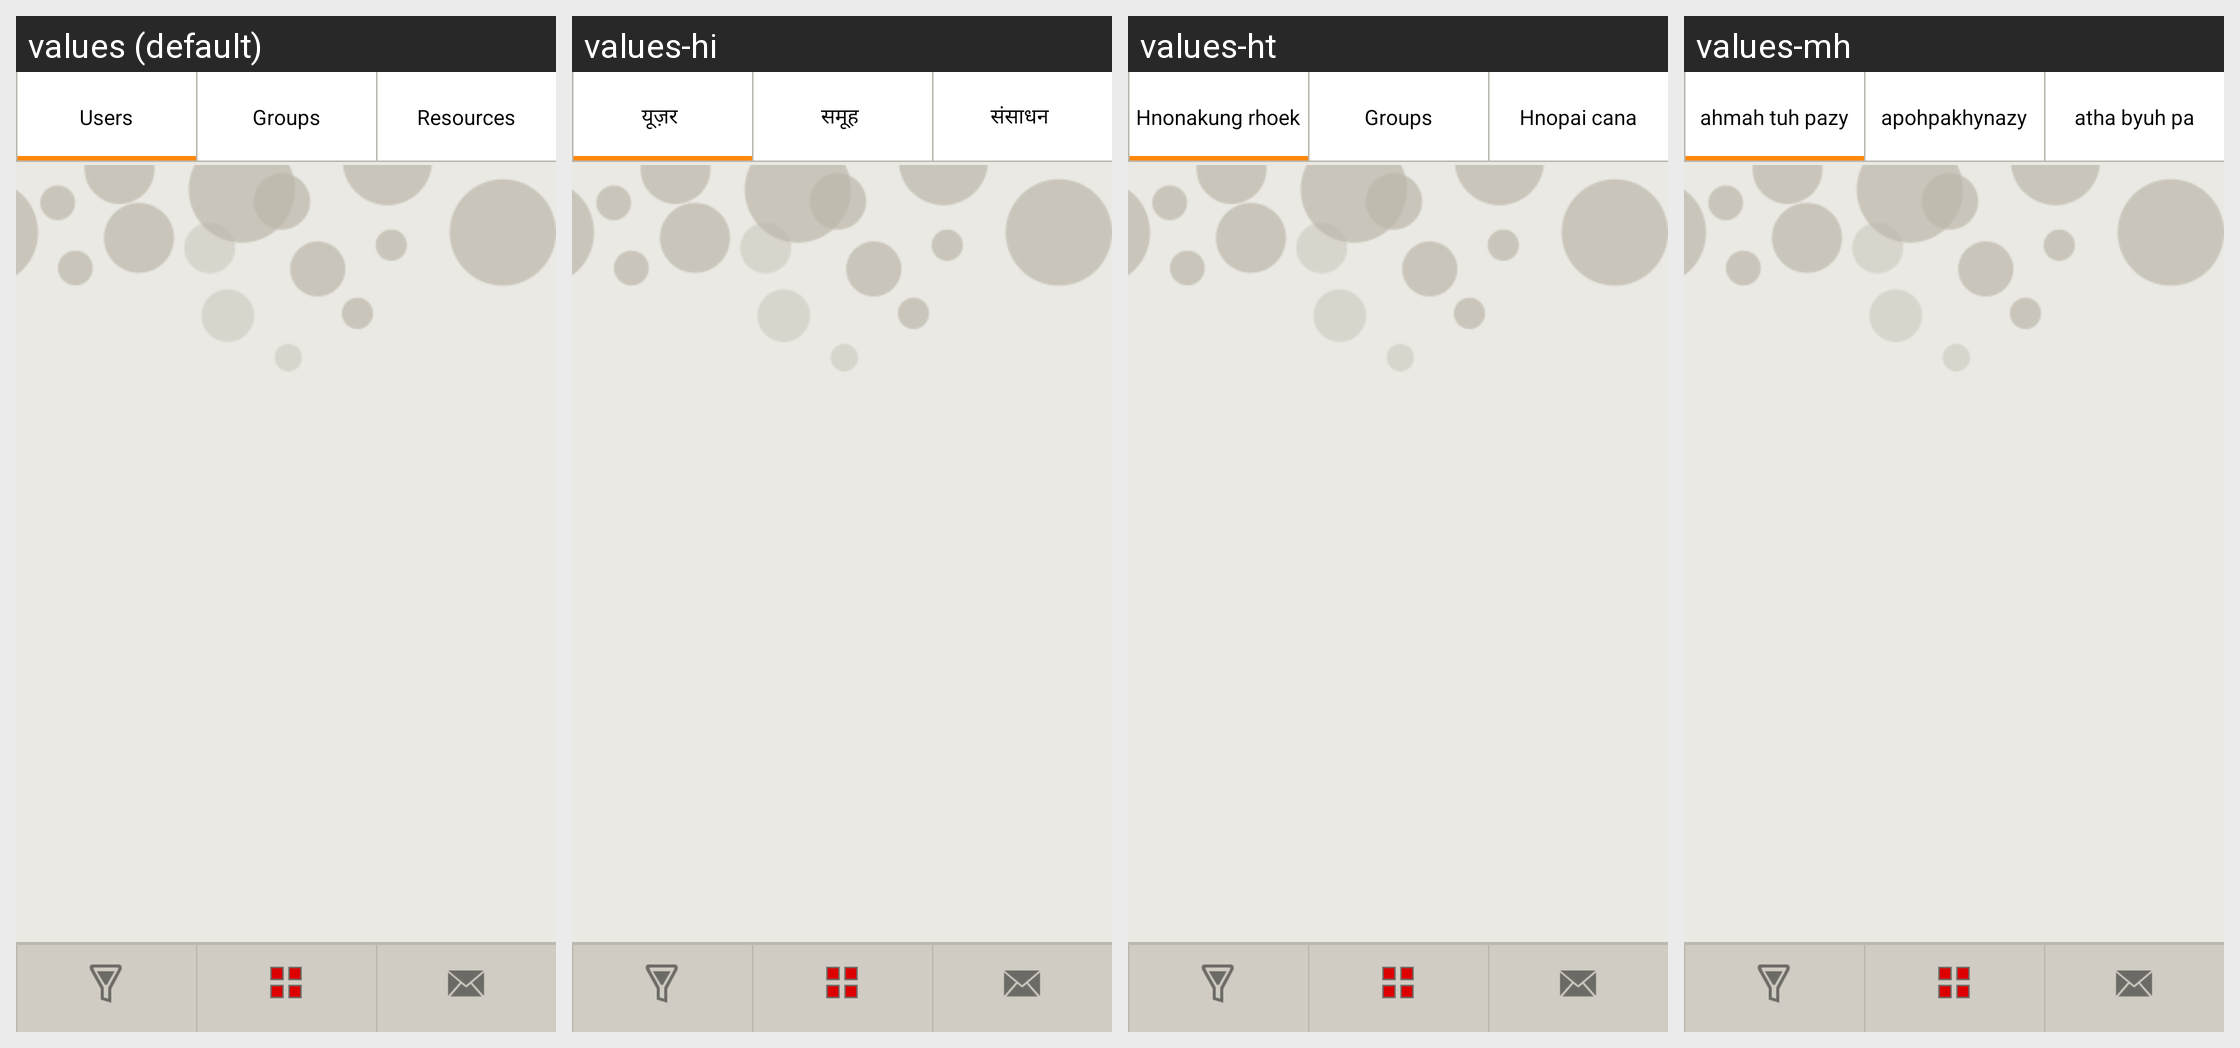

The same Android screen rendered under several of its app's locales, left to right. List the strings drawn on it with the default value and each locale's translation.
Android screen res/layout/widget_view.xml rendered under 4 locales, left to right: values (default), values-hi, values-ht, values-mh. Device: Nexus 5 (rendered at 1080×1920; each locale shown at half size, 540×960, under a caption strip naming it); theme AppTheme.
Other locales in the repository, not shown: values-cs, values-zm, values-zu.
Strings drawn on this screen, with the default value and each locale's value (text and hints the layout hard-codes, and strings that could not be matched under every locale, appear in the picture but are not listed):

users
  values: Users
  values-hi: यूज़र 
  values-ht: Hnonakung rhoek
  values-mh: ahmah tuh pazy

groups
  values: Groups
  values-hi: समूह 
  values-ht: Groups
  values-mh: apohpakhynazy

resources
  values: Resources
  values-hi: संसाधन 
  values-ht: Hnopai cana
  values-mh: atha byuh pa
